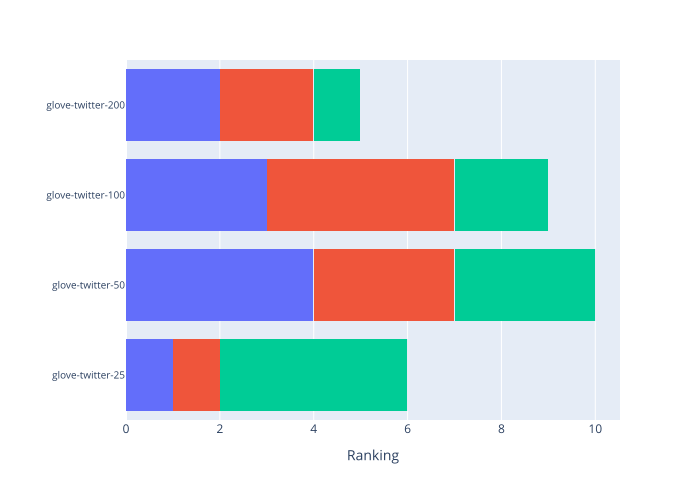

The table this chart was drawn from, first rows:
model_name, WEAT: Gender average score, WEAT: Ethnicity average score, WEAT: Religion average score
glove-twitter-25, 1, 1, 4
glove-twitter-50, 4, 3, 3
glove-twitter-100, 3, 4, 2
glove-twitter-200, 2, 2, 1
